Photos from the image-classification dataset "classify_yolo_data" in the GitHub repository tymfly7/Berth. Its 2 classes are: occupied, vacant.

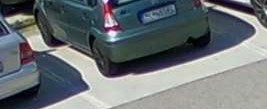
Label: occupied

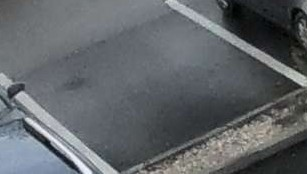
Label: vacant

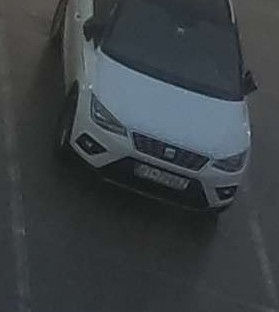
Label: occupied

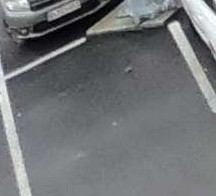
Label: vacant

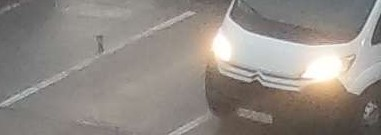
Label: vacant

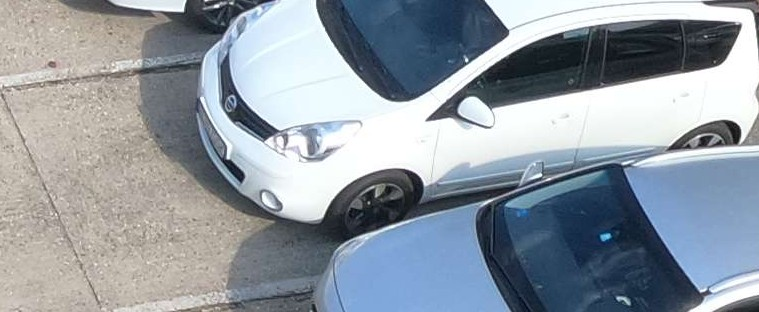
Label: occupied
